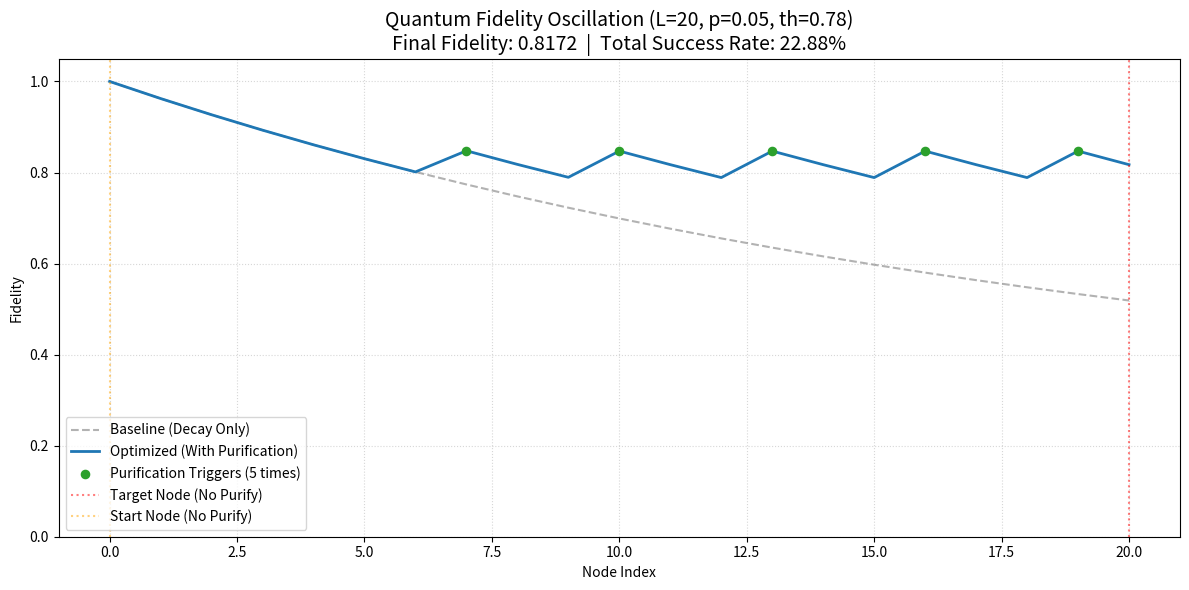

Here is the Python script that generated this plot:
import numpy as np
import matplotlib.pyplot as plt
import re

# 定義 4 維 Hilbert 空間的均勻機率下限 (完全混合態保真度)
MAXIMALLY_MIXED_FIDELITY = 0.25

# =====================================================================
# 核心引擎 (共用計算邏輯)
# =====================================================================
def _simulate_core(L, p, threshold, purify_gate_count=3):
    """
    執行量子純化模擬的核心計算引擎。
    
    參數：
        L: 網路總長度 (Node 0 到 L)
        p: 物理錯誤率
        threshold: 觸發純化的保真度閥值
        purify_gate_count: 執行一次純化所需的額外雜訊閘數量 (預設為 3)
        
    回傳：
        - f_baseline: 基準衰減陣列
        - f_optimized: 優化後的保真度陣列
        - events: 包含觸發節點、純化前後保真度及決策原因的字典陣列
        - total_success_prob: 抵達終點的總成功率 (存活率)
    """
    # 輔助位元保真度 (假設來自相鄰節點，距離為 1)
    f_ancilla = MAXIMALLY_MIXED_FIDELITY + (1.0 - MAXIMALLY_MIXED_FIDELITY) * (1 - p)**1
    
    # 1. 計算基準線 (僅自然衰減)
    f_baseline = np.zeros(L + 1)
    f_b = 1.0
    f_baseline[0] = f_b
    for x in range(1, L + 1):
        f_b = MAXIMALLY_MIXED_FIDELITY + (f_b - MAXIMALLY_MIXED_FIDELITY) * (1 - p)
        f_baseline[x] = f_b

    # 2. 計算動態優化路徑
    f_optimized = np.zeros(L + 1)
    f_opt = 1.0
    f_optimized[0] = f_opt
    events = []
    
    # 初始化總成功率為 100%
    total_success_prob = 1.0 
    
    for x in range(1, L + 1):
        f_old = f_opt 
        # 進行一步自然衰減
        f_opt = MAXIMALLY_MIXED_FIDELITY + (f_opt - MAXIMALLY_MIXED_FIDELITY) * (1 - p)
        f_decayed = f_opt 
        
        event_info = {
            'node': x,
            'f_old': f_old,
            'f_decayed': f_decayed,
            'triggered': False,
            'reason': '',
            'p_succ': 1.0 
        }
        
        # 條件判斷：低於閥值才考慮純化
        if f_opt < threshold:
            if x == L:
                event_info['reason'] = '[SKIP] Target node reached (No purify)'
            else:
                # 計算純化成功率與躍升後的保真度
                p_succ = f_opt * f_ancilla + (1 - f_opt) * (1 - f_ancilla)
                f_jump = (f_opt * f_ancilla / p_succ) * ((1 - p)**purify_gate_count)
                
                # 確保純化後保真度有實質提升
                if f_jump > f_opt:
                    event_info['triggered'] = True
                    event_info['f_jumped'] = f_jump
                    event_info['p_succ'] = p_succ 
                    
                    f_opt = f_jump 
                    total_success_prob *= p_succ 
                else:
                    event_info['reason'] = '[SKIP] Gain insufficient to overcome gate noise'
                    
        events.append(event_info)
        f_optimized[x] = f_opt

    return f_baseline, f_optimized, events, total_success_prob


# =====================================================================
# 功能 1：獲取指令序列與 C++ 語法解析
# =====================================================================
def get_purification_sequence(L=100, p=0.05, threshold=0.81):
    """
    計算需要純化的節點，並回傳格式化的高階指令字串。
    回傳格式: list of tuple (node_index, command_string)
    """
    _, _, events, _ = _simulate_core(L, p, threshold)
    commands = []
    
    for event in events:
        if event['triggered']:
            x = event['node']
            cmd_str = f"{{M,{x-1},{x}}},{{M,{x},{x+1}}},{{P,{x+1},{x+2}}}"
            commands.append((x, cmd_str))
            
    return commands

def parse_to_cpp_instructions(command_string, L):
    """
    將高階純化指令解析為 C++ 量子電路語法。
    例如將 {M,0,1} 轉換為對應的 CNOT/SWAP 與條件判斷邏輯。
    """
    pattern = r'\{([A-Z]+),(\d+),(\d+)\}'
    matches = re.findall(pattern, command_string)
    
    parsed_instructions = []
    
    for match in matches:
        gate_type = match[0]
        a = int(match[1])
        b = int(match[2])
        
        if gate_type == 'M':
            if a == 0 and b == 1:
                total_qubits = 2 * L
                parsed_instructions.append(f"{total_qubits},{{Label,start}},{{H,0}},{{CNOT,0,1}}")
            else:
                parsed_instructions.append(f"{{SWAP,{a},{b}}}")
                
        elif gate_type == 'P':
            p_logic = (
                f"{{CNOT,{a},{a+L}}},"
                f"{{SWAP,{a+L},{a+L+1}}},"
                f"{{CNOT,{b},{a+L+1}}},"
                f"{{If,{{M,{a+L+1},1}},{{Reset}},{{Goto,start}}}},"
                f"{{INIT,{a+L},0}},"
                f"{{INIT,{a+L+1},0}}"
            )
            parsed_instructions.append(p_logic)
            
    return ",".join(parsed_instructions)


# =====================================================================
# 功能 2：輸出詳細決策日誌 
# =====================================================================
def print_simulation_logs(L=20, p=0.05, threshold=0.81):
    """
    印出執行時的詳細決策步驟
    """
    _, f_optimized, events, total_prob = _simulate_core(L, p, threshold)
    
    print(f"\n{'='*95}")
    print(f"{'QUANTUM PURIFICATION DECISION LOG':^95}")
    print(f"{'='*95}")
    print(f"{'Node':<6} | {'Operation':<10} | {'Fidelity':<10} | {'P_succ':<8} | {'Action Detail'}")
    print(f"{'-'*95}")
    print(f"{0:<6} | {'Init':<10} | {1.0:<10.4f} | {'-':<8} | System Initialization (Start Node)")

    for ev in events:
        x = ev['node']
        f_decayed = ev['f_decayed']
        detail = f"Natural decay: {ev['f_old']:.4f} -> {f_decayed:.4f}"
        
        if ev['triggered']:
            p_succ_str = f"{ev['p_succ']:.4f}"
            print(f"{x:<6} | {'PURIFY':<10} | {ev['f_jumped']:<10.4f} | {p_succ_str:<8} | {detail} | Trigger Purify -> {ev['f_jumped']:.4f}")
        else:
            reason = f" | {ev['reason']}" if ev['reason'] else ""
            print(f"{x:<6} | {'Decay':<10} | {f_decayed:<10.4f} | {'-':<8} | {detail}{reason}")

    print(f"{'-'*95}")
    print(f"Final Fidelity at Node {L}: {f_optimized[-1]:.4f}")
    print(f"Total Success Probability (Yield): {total_prob * 100:.2f}%")
    print(f"{'='*95}\n")


# =====================================================================
# 功能 3：可視化保真度震盪圖表
# =====================================================================
def plot_fidelity_graph(L=100, p=0.05, threshold=0.81):
    """
    繪製保真度的變化曲線，圖例設定於左下角
    """
    f_baseline, f_optimized, events, total_prob = _simulate_core(L, p, threshold)
    
    nodes = np.arange(L + 1)
    purify_nodes = [e['node'] for e in events if e['triggered']]
    purify_fidelities = [f_optimized[n] for n in purify_nodes]

    plt.figure(figsize=(12, 6))
    plt.plot(nodes, f_baseline, color='gray', linestyle='--', alpha=0.6, label='Baseline (Decay Only)')
    plt.plot(nodes, f_optimized, color='#1f77b4', linewidth=2, label='Optimized (With Purification)')
    plt.scatter(purify_nodes, purify_fidelities, 
                color='#2ca02c', s=35, label=f'Purification Triggers ({len(purify_nodes)} times)', zorder=5)
    
    plt.axvline(x=L, color='red', linestyle=':', alpha=0.5, label='Target Node (No Purify)')
    plt.axvline(x=0, color='orange', linestyle=':', alpha=0.5, label='Start Node (No Purify)')

    title_str = (f'Quantum Fidelity Oscillation (L={L}, p={p}, th={threshold})\n'
                 f'Final Fidelity: {f_optimized[-1]:.4f}  |  Total Success Rate: {total_prob*100:.2f}%')
    plt.title(title_str, fontsize=14)
    plt.xlabel('Node Index')
    plt.ylabel('Fidelity')
    plt.ylim(0, 1.05)
    plt.grid(True, linestyle=':', alpha=0.5)
    
    plt.legend(loc='lower left')
    plt.tight_layout()
    plt.show()


# =====================================================================
# 主程式執行區塊
# =====================================================================
if __name__ == "__main__":
    TOTAL_LENGTH = 20
    ERROR_RATE = 0.05
    THRESHOLD = 0.78

    print(">>> [Execution 1] Fetching Purification Command Array & C++ Parsing")
    commands_array = get_purification_sequence(L=TOTAL_LENGTH, p=ERROR_RATE, threshold=THRESHOLD)
    
    for step, cmd in commands_array:
        print(f"\n[Node {step:02d} Triggered]")
        print(f"High-Level Cmd : {cmd}")
        # 示範呼叫 C++ 語法解析器
        cpp_str = parse_to_cpp_instructions(cmd, L=TOTAL_LENGTH)
        print(f"C++ Parsed Str : {cpp_str}")
        
    print("\n>>> [Execution 2] Outputting Detailed Step-by-Step Logs")
    print_simulation_logs(L=TOTAL_LENGTH, p=ERROR_RATE, threshold=THRESHOLD)
    
    print(">>> [Execution 3] Rendering Plot")
    plot_fidelity_graph(L=TOTAL_LENGTH, p=ERROR_RATE, threshold=THRESHOLD)
